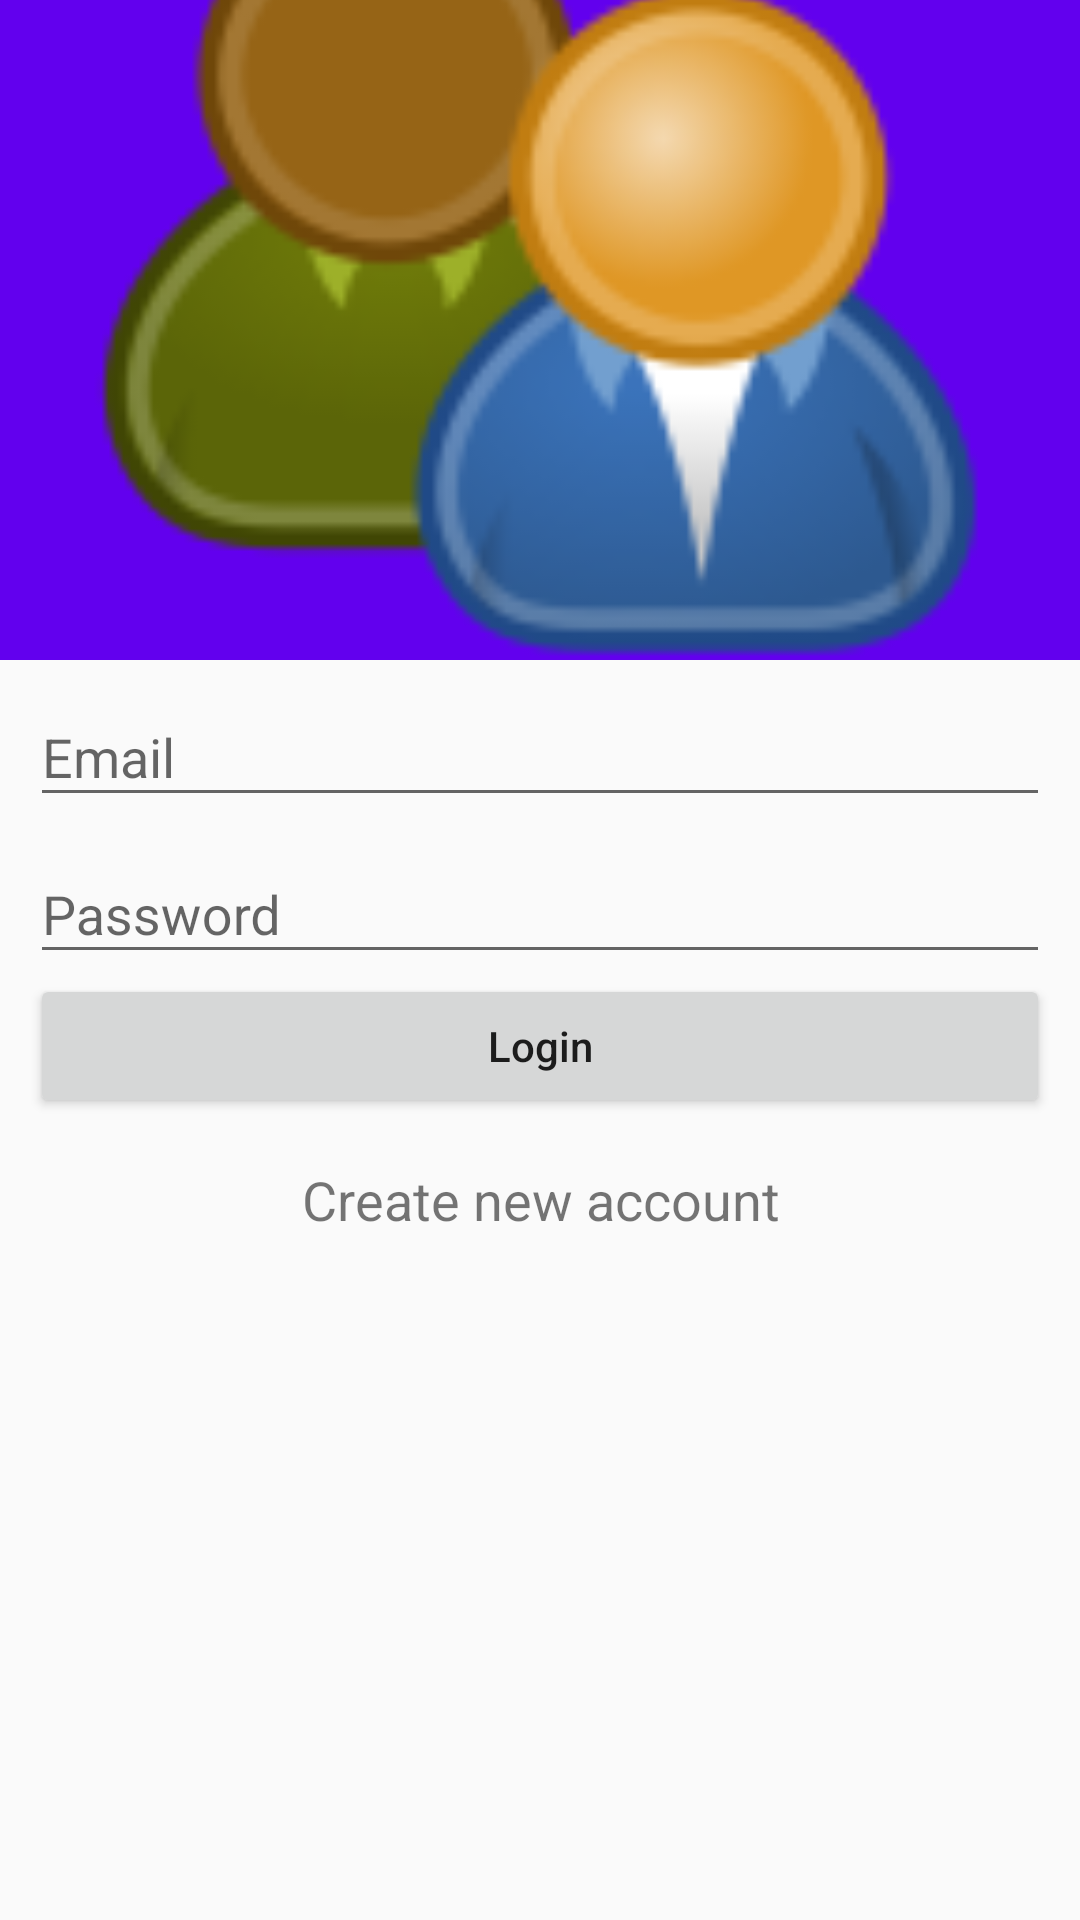

Write the Android layout XML for this screen, with the resource values it uses.
<!-- AndroidManifest.xml: application theme AppTheme -->
<!-- res/layout/activity_customer_login.xml -->
<?xml version="1.0" encoding="utf-8"?>
<android.support.design.widget.CoordinatorLayout
    xmlns:android="http://schemas.android.com/apk/res/android"
    xmlns:app="http://schemas.android.com/apk/res-auto"
    xmlns:tools="http://schemas.android.com/tools"
    android:layout_width="match_parent"
    android:layout_height="match_parent"
    tools:context=".activities.CustomerLoginActivity">
    <android.support.design.widget.AppBarLayout
        android:id="@+id/app_bar_layout"
        android:layout_width="match_parent"
        android:layout_height="wrap_content"
        android:theme="@style/ThemeOverlay.AppCompat.Dark.ActionBar"
        android:fitsSystemWindows="true">

        <android.support.design.widget.CollapsingToolbarLayout
            android:id="@+id/collapsingToolbar"
            android:layout_width="match_parent"
            android:layout_height="220dp"
            android:fitsSystemWindows="true"
            app:layout_scrollFlags="scroll|exitUntilCollapsed"
            app:contentScrim="#0e0d0e"
            app:expandedTitleTextAppearance="@android:color/transparent"
            >

            <ImageView
                android:id="@+id/iv_customer_login_logo"
                android:layout_width="match_parent"
                android:layout_height="match_parent"
                android:src="@mipmap/ic_customer_logo"
                android:contentDescription="@null"
                android:scaleType="centerCrop"
                app:layout_collapseMode="parallax"
                />

            <android.support.v7.widget.Toolbar
                android:id="@+id/toolbar"
                android:title="Food Name"
                android:layout_width="match_parent"
                android:layout_height="?attr/actionBarSize"
                app:popupTheme="@style/ThemeOverlay.AppCompat.Light"
                app:layout_collapseMode="parallax"

                />

        </android.support.design.widget.CollapsingToolbarLayout>

    </android.support.design.widget.AppBarLayout>

    <android.support.v4.widget.NestedScrollView
        android:id="@+id/nested_scroll_view"
        android:clipToPadding="false"
        android:layout_width="match_parent"
        android:layout_height="match_parent"
        app:layout_behavior="@string/appbar_scrolling_view_behavior">

        <LinearLayout
            android:orientation="vertical"
            android:layout_width="match_parent"
            android:layout_height="match_parent">

            <android.support.design.widget.TextInputLayout
                android:layout_width="match_parent"
                android:layout_height="wrap_content">

                <EditText
                    android:id="@+id/et_customer_email"
                    android:hint="Email"
                    android:inputType="textEmailAddress"
                    android:layout_marginRight="10dp"
                    android:layout_marginLeft="10dp"
                    android:layout_width="match_parent"
                    android:layout_height="wrap_content" />

            </android.support.design.widget.TextInputLayout>

            <android.support.design.widget.TextInputLayout
                android:layout_width="match_parent"
                android:layout_height="wrap_content">

                <EditText
                    android:id="@+id/et_customer_password"
                    android:hint="Password"
                    android:inputType="textPassword"
                    android:layout_marginRight="10dp"
                    android:layout_marginLeft="10dp"
                    android:layout_width="match_parent"
                    android:layout_height="wrap_content" />

            </android.support.design.widget.TextInputLayout>

            <Button
                android:id="@+id/btn_customer_login"
                android:text="Login"
                android:textAllCaps="false"
                android:layout_marginLeft="10dp"
                android:layout_marginRight="10dp"
                android:layout_width="match_parent"
                android:layout_height="wrap_content" />

            <TextView
                android:id="@+id/tv_register_customer"
                android:layout_marginTop="10dp"
                android:text="Create new account"
                android:gravity="center"
                android:padding="5dp"
                android:textSize="18sp"
                android:layout_width="match_parent"
                android:layout_height="wrap_content" />

        </LinearLayout>

    </android.support.v4.widget.NestedScrollView>


</android.support.design.widget.CoordinatorLayout>
<!-- resources referenced by this layout -->
<resources>
  <!-- mipmap ic_customer_logo: png bitmap (mipmap-hdpi, 5514 bytes) -->
  <style name="AppTheme" parent="Theme.AppCompat.Light.NoActionBar">
          
          <item name="colorPrimary">@color/colorPrimary</item>
          <item name="colorPrimaryDark">@color/colorPrimaryDark</item>
          <item name="colorAccent">@color/colorAccent</item>
      </style>
  <!-- not gathered from this repository: default colours our renderer supplied (Android Studio template values) -->
  <color name="colorPrimary">#FF6200EE</color>
  <color name="colorPrimaryDark">#FF3700B3</color>
  <color name="colorAccent">#FF03DAC5</color>
</resources>
